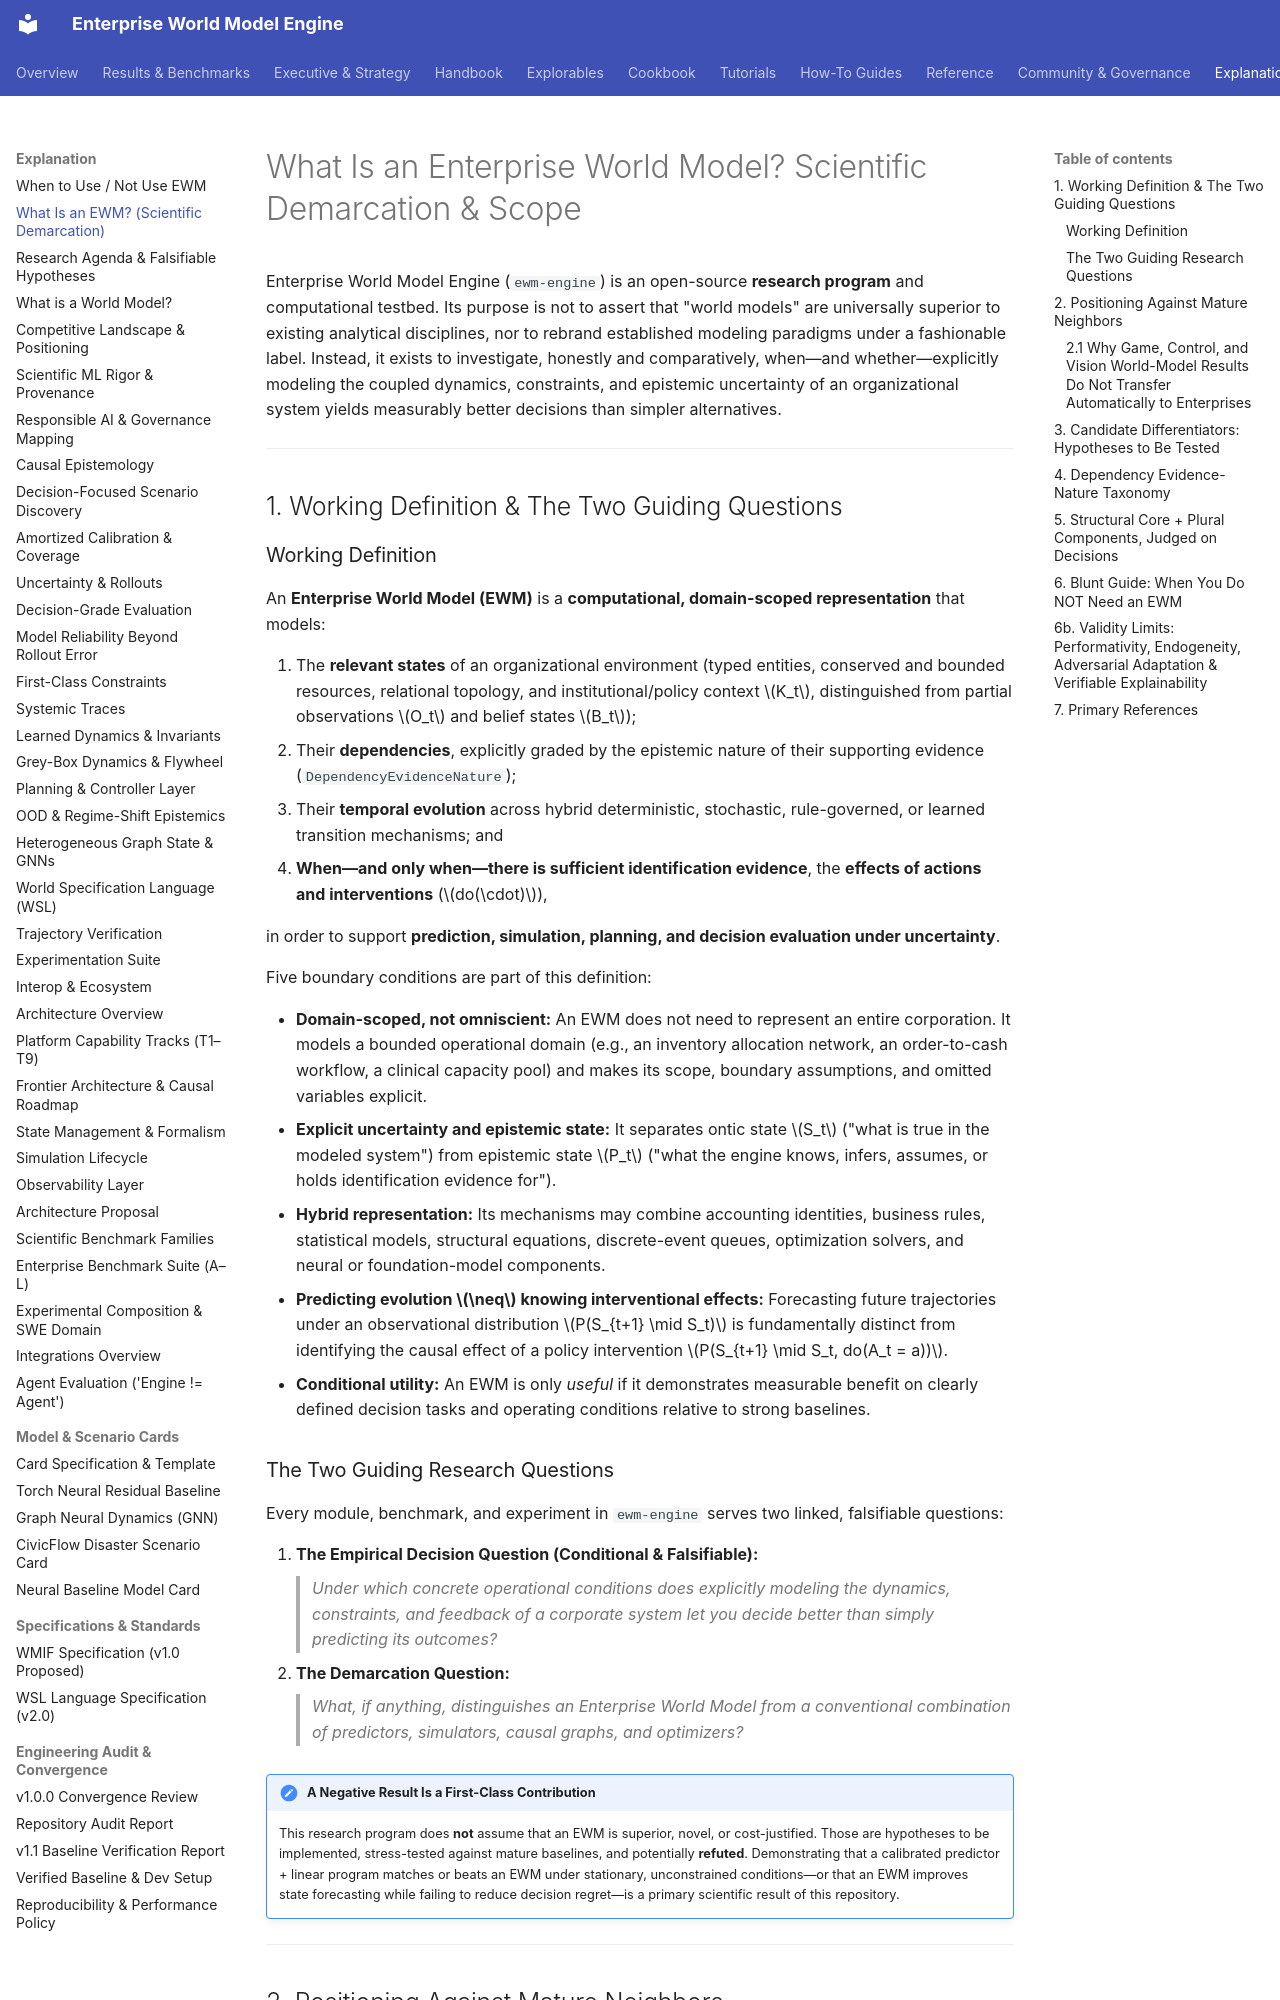

repository: vfcarida/Enterprise-World-Model-Engine · page: explanation/what-is-an-ewm/index.html · generator: mkdocs

# What Is an Enterprise World Model? Scientific Demarcation & Scope

Enterprise World Model Engine (`ewm-engine`) is an open-source **research program** and computational testbed. Its purpose is not to assert that "world models" are universally superior to existing analytical disciplines, nor to rebrand established modeling paradigms under a fashionable label. Instead, it exists to investigate, honestly and comparatively, when—and whether—explicitly modeling the coupled dynamics, constraints, and epistemic uncertainty of an organizational system yields measurably better decisions than simpler alternatives.

---

## 1. Working Definition & The Two Guiding Questions

### Working Definition

An **Enterprise World Model (EWM)** is a **computational, domain-scoped representation** that models:

1. The **relevant states** of an organizational environment (typed entities, conserved and bounded resources, relational topology, and institutional/policy context $K_t$, distinguished from partial observations $O_t$ and belief states $B_t$);
2. Their **dependencies**, explicitly graded by the epistemic nature of their supporting evidence (`DependencyEvidenceNature`);
3. Their **temporal evolution** across hybrid deterministic, stochastic, rule-governed, or learned transition mechanisms; and
4. **When—and only when—there is sufficient identification evidence**, the **effects of actions and interventions** ($do(\cdot)$),

in order to support **prediction, simulation, planning, and decision evaluation under uncertainty**.

Five boundary conditions are part of this definition:

- **Domain-scoped, not omniscient:** An EWM does not need to represent an entire corporation. It models a bounded operational domain (e.g., an inventory allocation network, an order-to-cash workflow, a clinical capacity pool) and makes its scope, boundary assumptions, and omitted variables explicit.
- **Explicit uncertainty and epistemic state:** It separates ontic state $S_t$ ("what is true in the modeled system") from epistemic state $P_t$ ("what the engine knows, infers, assumes, or holds identification evidence for").
- **Hybrid representation:** Its mechanisms may combine accounting identities, business rules, statistical models, structural equations, discrete-event queues, optimization solvers, and neural or foundation-model components.
- **Predicting evolution $\neq$ knowing interventional effects:** Forecasting future trajectories under an observational distribution $P(S_{t+1} \mid S_t)$ is fundamentally distinct from identifying the causal effect of a policy intervention $P(S_{t+1} \mid S_t, do(A_t = a))$.
- **Conditional utility:** An EWM is only *useful* if it demonstrates measurable benefit on clearly defined decision tasks and operating conditions relative to strong baselines.

### The Two Guiding Research Questions

Every module, benchmark, and experiment in `ewm-engine` serves two linked, falsifiable questions:

1. **The Empirical Decision Question (Conditional & Falsifiable):**
   > *Under which concrete operational conditions does explicitly modeling the dynamics, constraints, and feedback of a corporate system let you decide better than simply predicting its outcomes?*
2. **The Demarcation Question:**
   > *What, if anything, distinguishes an Enterprise World Model from a conventional combination of predictors, simulators, causal graphs, and optimizers?*

!!! important "A Negative Result Is a First-Class Contribution"
    This research program does **not** assume that an EWM is superior, novel, or cost-justified. Those are hypotheses to be implemented, stress-tested against mature baselines, and potentially **refuted**. Demonstrating that a calibrated predictor + linear program matches or beats an EWM under stationary, unconstrained conditions—or that an EWM improves state forecasting while failing to reduce decision regret—is a primary scientific result of this repository.

---
